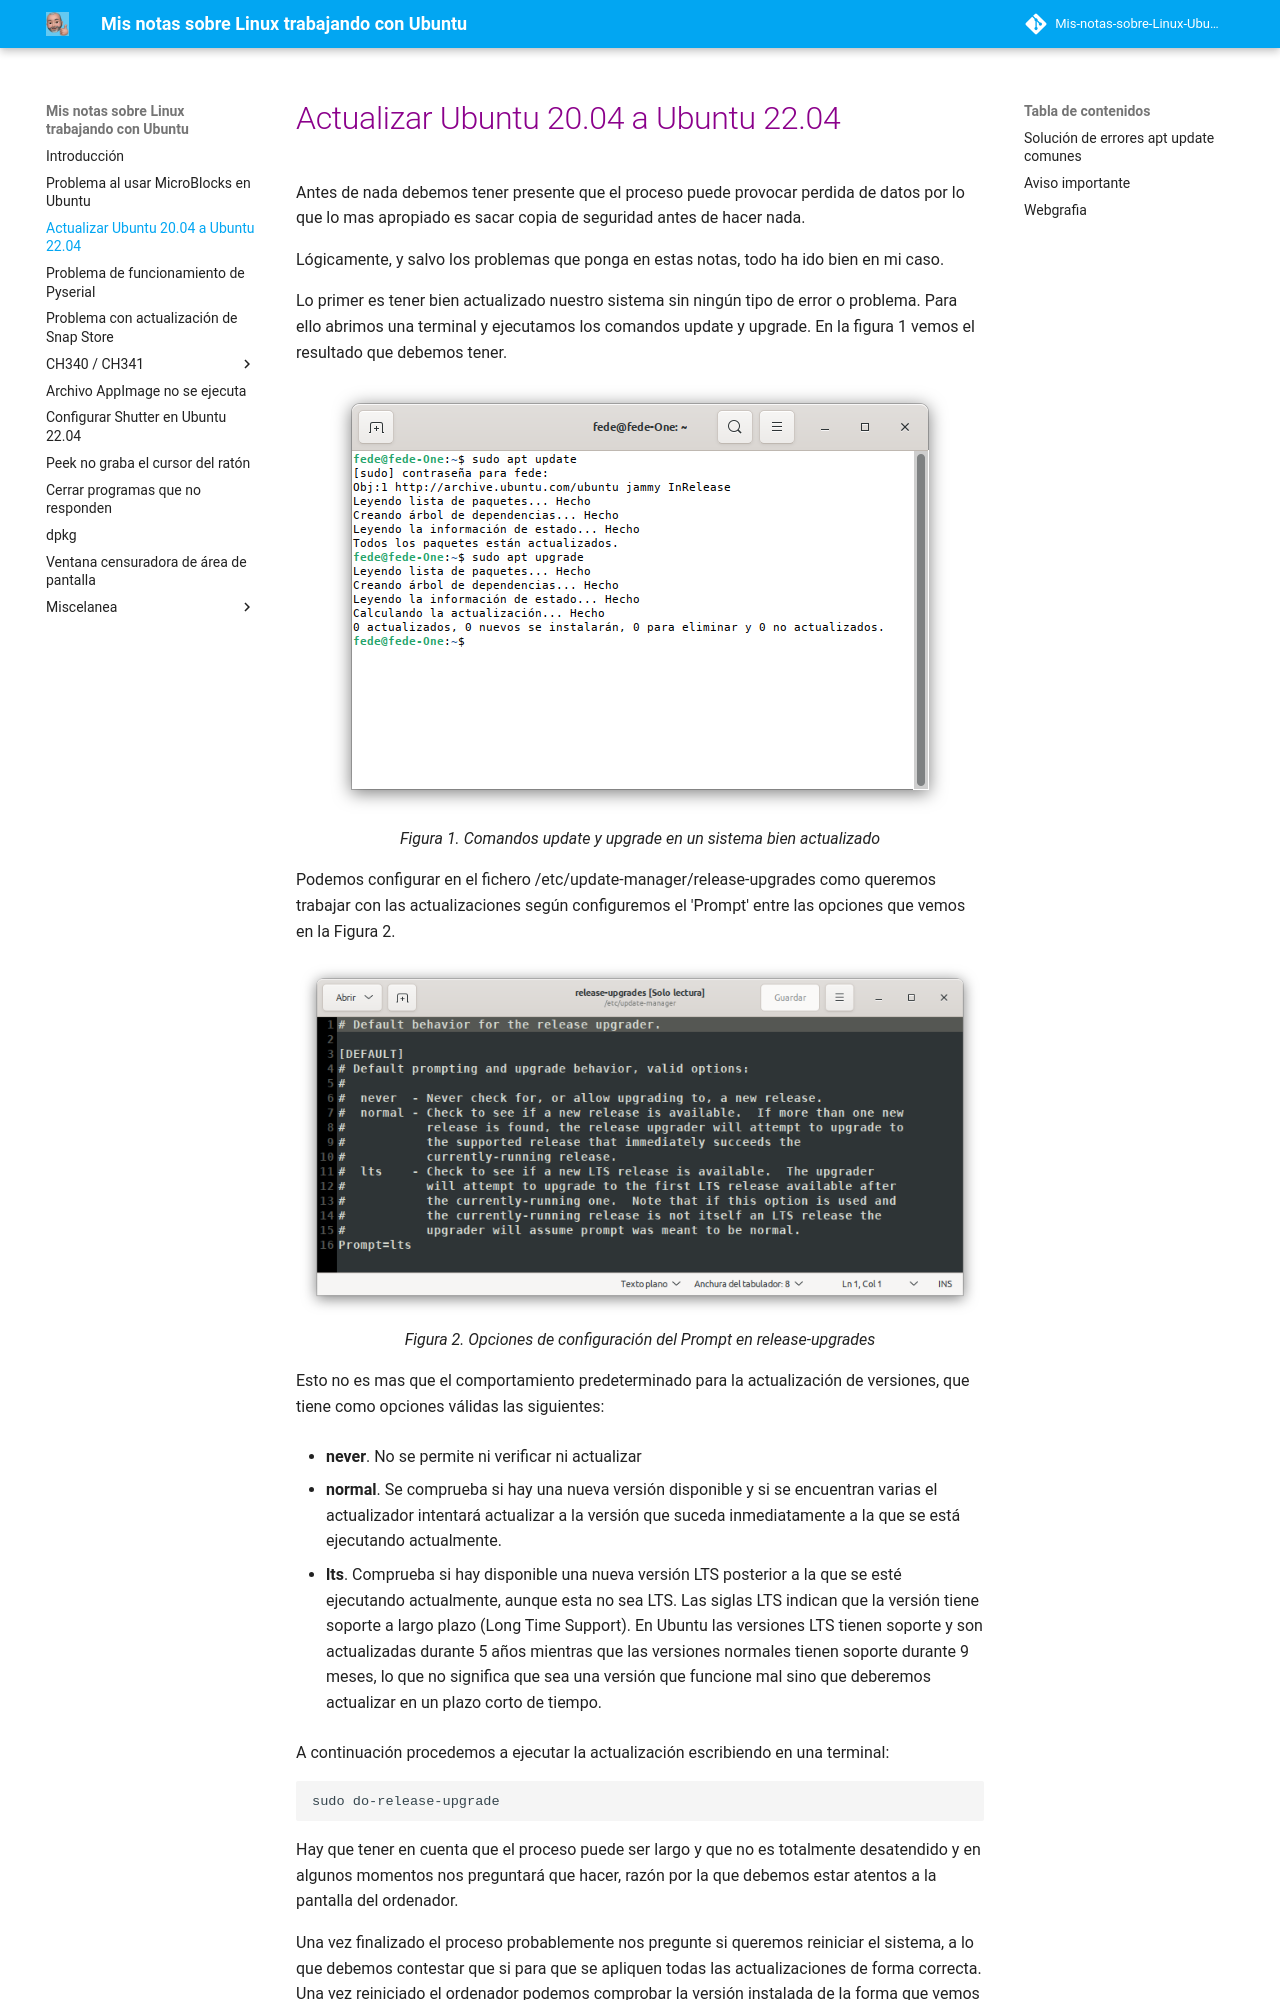

repository: fgcoca-gmx/Mis-notas-sobre-Linux-Ubuntu · page: A20_22/index.html · generator: mkdocs

# <FONT COLOR=#8B008B>Actualizar Ubuntu 20.04 a Ubuntu 22.04</font>
Antes de nada debemos tener presente que el proceso puede provocar perdida de datos por lo que lo mas apropiado es sacar copia de seguridad antes de hacer nada.

Lógicamente, y salvo los problemas que ponga en estas notas, todo ha ido bien en mi caso.

Lo primer es tener bien actualizado nuestro sistema sin ningún tipo de error o problema. Para ello abrimos una terminal y ejecutamos los comandos update y upgrade. En la figura 1 vemos el resultado que debemos tener.

<center>

![Comandos update y upgrade en un sistema bien actualizado](../img/A20_22/F1.png)  
*Figura 1. Comandos update y upgrade en un sistema bien actualizado*

</center>

Podemos configurar en el fichero /etc/update-manager/release-upgrades como queremos trabajar con las actualizaciones según configuremos el 'Prompt' entre las opciones que vemos en la Figura 2.

<center>

![Opciones de configuración del Prompt en release-upgrades](../img/A20_22/F2.png)  
*Figura 2. Opciones de configuración del Prompt en release-upgrades*

</center>

Esto no es mas que el comportamiento predeterminado para la actualización de versiones, que tiene como opciones válidas las siguientes:

* **never**. No se permite ni verificar ni actualizar

* **normal**. Se comprueba si hay una nueva versión disponible y si se encuentran varias el actualizador intentará actualizar a la versión que suceda inmediatamente a la que se está ejecutando actualmente.

* **lts**. Comprueba si hay disponible una nueva versión LTS posterior a la que se esté ejecutando actualmente, aunque esta no sea LTS. Las siglas LTS indican que la versión tiene soporte a largo plazo (Long Time Support). En Ubuntu las versiones LTS tienen soporte y son actualizadas durante 5 años mientras que las versiones normales tienen soporte durante 9 meses, lo  que no significa que sea una versión que funcione mal sino que deberemos actualizar en un plazo corto de tiempo.

A continuación procedemos a ejecutar la actualización escribiendo en una terminal:

```
sudo do-release-upgrade
```
